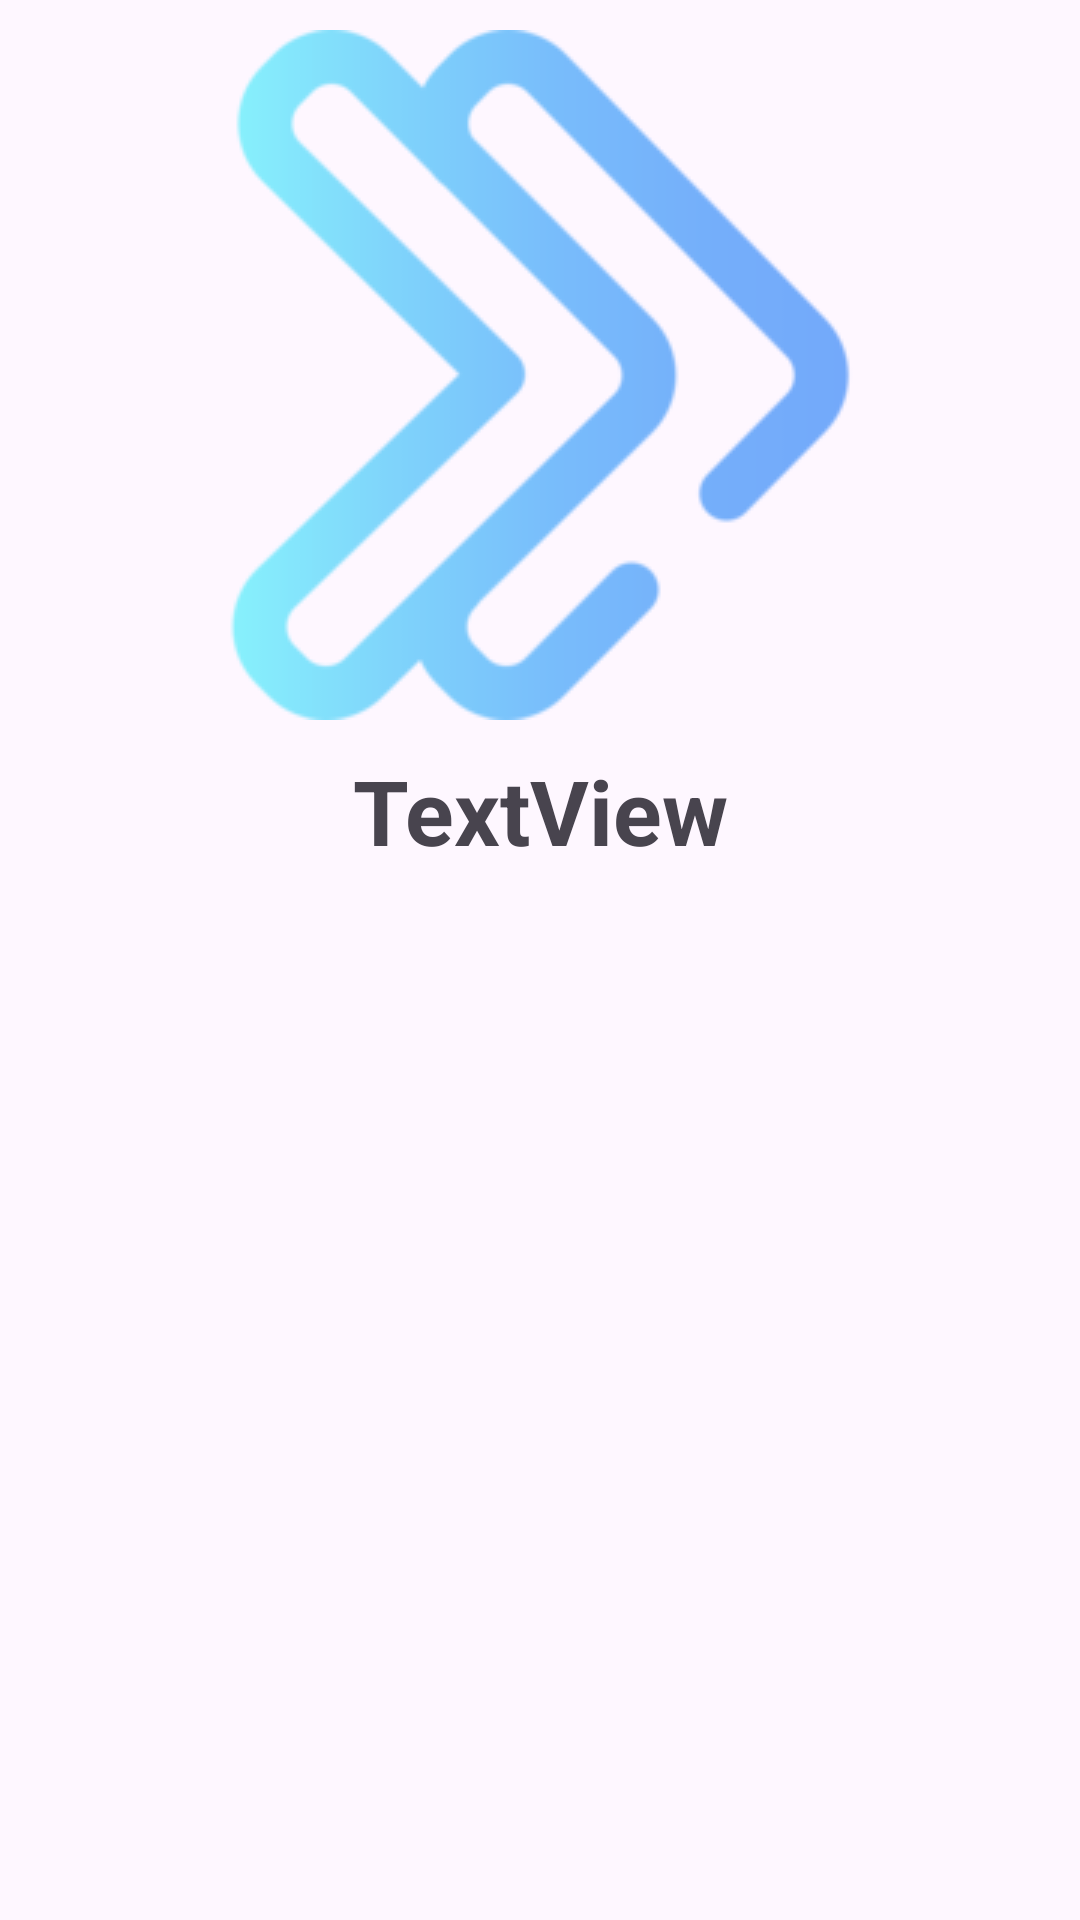

Produce the Android XML layout that renders to this screen, including the resource entries it uses.
<!-- AndroidManifest.xml: application theme Theme.SaifApp5 -->
<!-- res/layout/listen_material.xml -->
<?xml version="1.0" encoding="utf-8"?>
<androidx.constraintlayout.widget.ConstraintLayout
    xmlns:android="http://schemas.android.com/apk/res/android"
    xmlns:app="http://schemas.android.com/apk/res-auto"
    xmlns:tools="http://schemas.android.com/tools"
    android:layout_width="match_parent"
    android:layout_height="wrap_content">

    <ImageView
        android:id="@+id/image"
        android:layout_width="wrap_content"
        android:layout_height="wrap_content"
        android:layout_marginTop="10dp"
        android:layout_marginStart="10dp"
        android:layout_marginEnd="10dp"
        android:scaleType="fitCenter"
        app:layout_constraintStart_toStartOf="parent"
        app:layout_constraintTop_toTopOf="parent"
        app:layout_constraintEnd_toEndOf="parent"
        android:src="@drawable/forwardarrowlisten" />

    <TextView
        android:id="@+id/title"
        android:layout_width="wrap_content"
        android:layout_height="wrap_content"
        android:layout_marginTop="10dp"
        android:gravity="center"
        android:paddingBottom="10dp"
        android:text="TextView"
        android:textAlignment="center"
        android:textColor="@color/textblack"
        android:textSize="30sp"
        android:textStyle="bold"
        app:layout_constraintEnd_toEndOf="parent"
        app:layout_constraintStart_toStartOf="parent"
        app:layout_constraintTop_toBottomOf="@+id/image" />
</androidx.constraintlayout.widget.ConstraintLayout>
<!-- resources referenced by this layout -->
<resources>
  <color name="textblack">#48444E</color>
  <!-- drawable forwardarrowlisten: png bitmap (drawable, 21304 bytes) -->
  <style name="Theme.SaifApp5" parent="Base.Theme.SaifApp5" />
  <style name="Base.Theme.SaifApp5" parent="Theme.Material3.DayNight.NoActionBar">
          
          <item name="colorPrimary">@color/black</item>
      </style>
  <color name="black">#FF000000</color>
</resources>
